Run: headless pygame with SDL's dummy video driver; simulated clock (each Clock.tick advances the game by its frame time, no real sleeping); random seed 0; keys injected as events and as key.get_pressed() state; no mouse input.
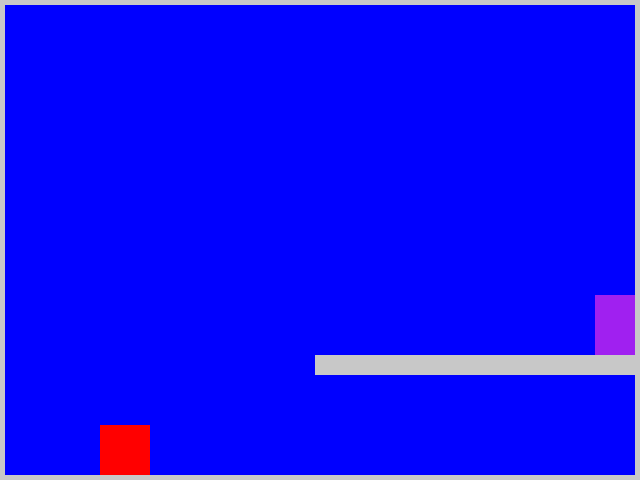
Frame 1 of 4 · flips 1–60 · no input
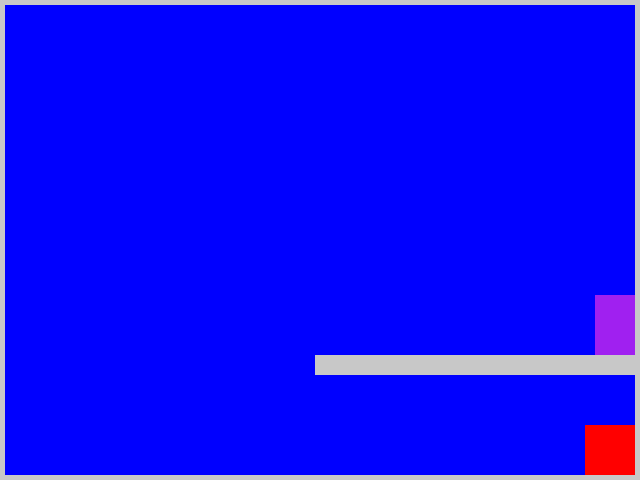
Frame 2 of 4 · flips 61–180 · tapped SPACE, RETURN · held RIGHT (→), D
Frame 3 of 4 · flips 181–300 · held DOWN (↓), S · screen unchanged from frame 2, image omitted
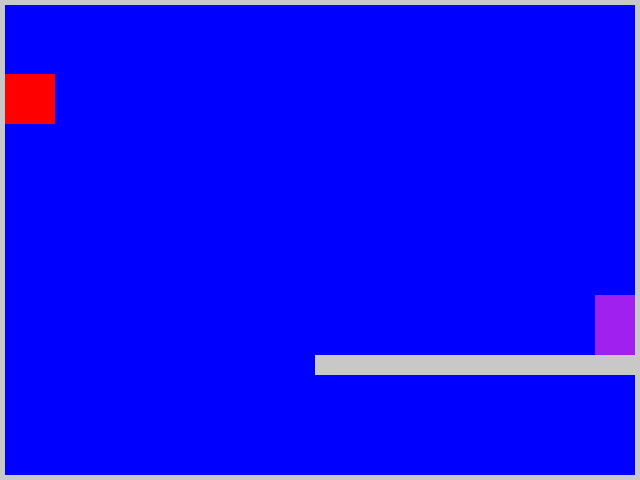
Frame 4 of 4 · flips 301–420 · held LEFT (←), A, UP (↑), W

The pygame program that drew these frames:

import pygame
# import SysFont
import sys
pygame.init()

# Screen dimensions
screen_width, screen_height = 640, 480
screen = pygame.display.set_mode((screen_width, screen_height))
pygame.display.set_caption("Help Me")

# Border thickness
border_thickness = 5

# Colors
WHITE = (255, 255, 255)
BLACK = (0, 0, 0)
GRAY = (200, 200, 200)
GREEN = (0, 255, 0)
BLUE = (0, 0, 255)
RED = (255, 0, 0)
YELLOW = (255, 255, 0)
PURPLE = (160, 32, 240)

# Platform properties (unmovable rectangle)
platform_width = screen_width // 2
platform_height = 20
platform_x = screen_width - platform_width - border_thickness
platform_y = screen_height - platform_height - 100 - border_thickness
platform_color = GRAY

# Player properties
player_width, player_height = 50, 50
player_x = 100
player_y = screen_height - player_height - border_thickness
player_speed = 5
player_vel_y = 0
onground = False

# Force variables
gravity = 0.5
jump_power = -20

# Portal properties
portal_width = 40
portal_height = 60
portal_x = platform_x + platform_width - portal_width
portal_y = platform_y - portal_height
portal_color = PURPLE

clock = pygame.time.Clock()
running = True

while running:

    

    for event in pygame.event.get():
        if event.type == pygame.QUIT:
            running = False

    keys = pygame.key.get_pressed()
    if keys[pygame.K_d]:
        player_x += player_speed
    if keys[pygame.K_a]:
        player_x -= player_speed
    if keys[pygame.K_w] and onground:
        player_vel_y = jump_power
        onground = False
    if keys[pygame.K_s]:
        player_y += player_speed
    if keys[pygame.K_ESCAPE]:
        running = False
    
    # Apply gravity
    player_vel_y += gravity
    player_y += player_vel_y

    # Stay within borders
    player_x = max(border_thickness, min(player_x, screen_width - player_width - border_thickness))
    if player_y > screen_height - player_height - border_thickness:
        player_y = screen_height - player_height - border_thickness
        player_vel_y = 0
        onground = True
    if player_y < border_thickness:
        player_y = border_thickness
        player_vel_y = 0
        onground = False

    # def LEVELCOMPLETED():
    #   for event in pygame.event.get():
        #   if event.type == pygame.QUIT:
        #        running = False
        # text_surface = font.render("LEVEL COMPLETED!", True, BLACK)
        # text_x = (screen_width - text_surface.get_width()) // 2
        # screen.blit(text_surface, (text_x, text_y))
        # pygame.display.flip()
        # pygame.time.delay(2000) # Pause for 2 seconds
        #running = False


    # Ground collision logic
    player_rect = pygame.Rect(player_x, player_y, player_width, player_height)
    platform_rect = pygame.Rect(platform_x, platform_y, platform_width, platform_height)


    # Platform collision logic
    if player_rect.colliderect(platform_rect):
        # Land on platform from above
        if player_vel_y >= 0 and player_y + player_height <= platform_y + platform_height and player_y + player_height > platform_y:
            player_y = platform_y - player_height
            player_vel_y = 0
            onground = True
        # Hit head on platform from below
        elif player_vel_y < 0 and player_y < platform_y + platform_height and player_y + player_height > platform_y + platform_height:
            player_y = platform_y + platform_height
            player_vel_y = 0
            onground = False

    # Check for portal collision
    portal_rect = pygame.Rect(portal_x, portal_y, portal_width, portal_height)
    if player_rect.colliderect(portal_rect):
        pygame.display.flip()
        pygame.time.delay(500) # Pause for half a second
        running = False
    
    screen.fill(BLUE)
    # Draw border
    pygame.draw.rect(screen, GRAY, (0, 0, screen_width, screen_height), border_thickness)
    # Draw platform
    pygame.draw.rect(screen, platform_color, (platform_x, platform_y, platform_width, platform_height))
    # Draw portal
    pygame.draw.rect(screen, portal_color, (portal_x, portal_y, portal_width, portal_height))
    # Draw player
    pygame.draw.rect(screen, RED, (player_x, player_y, player_width, player_height))
    player_rect = pygame.Rect(player_x, player_y, player_width, player_height)

    pygame.display.flip()
    clock.tick(60)

pygame.quit()
